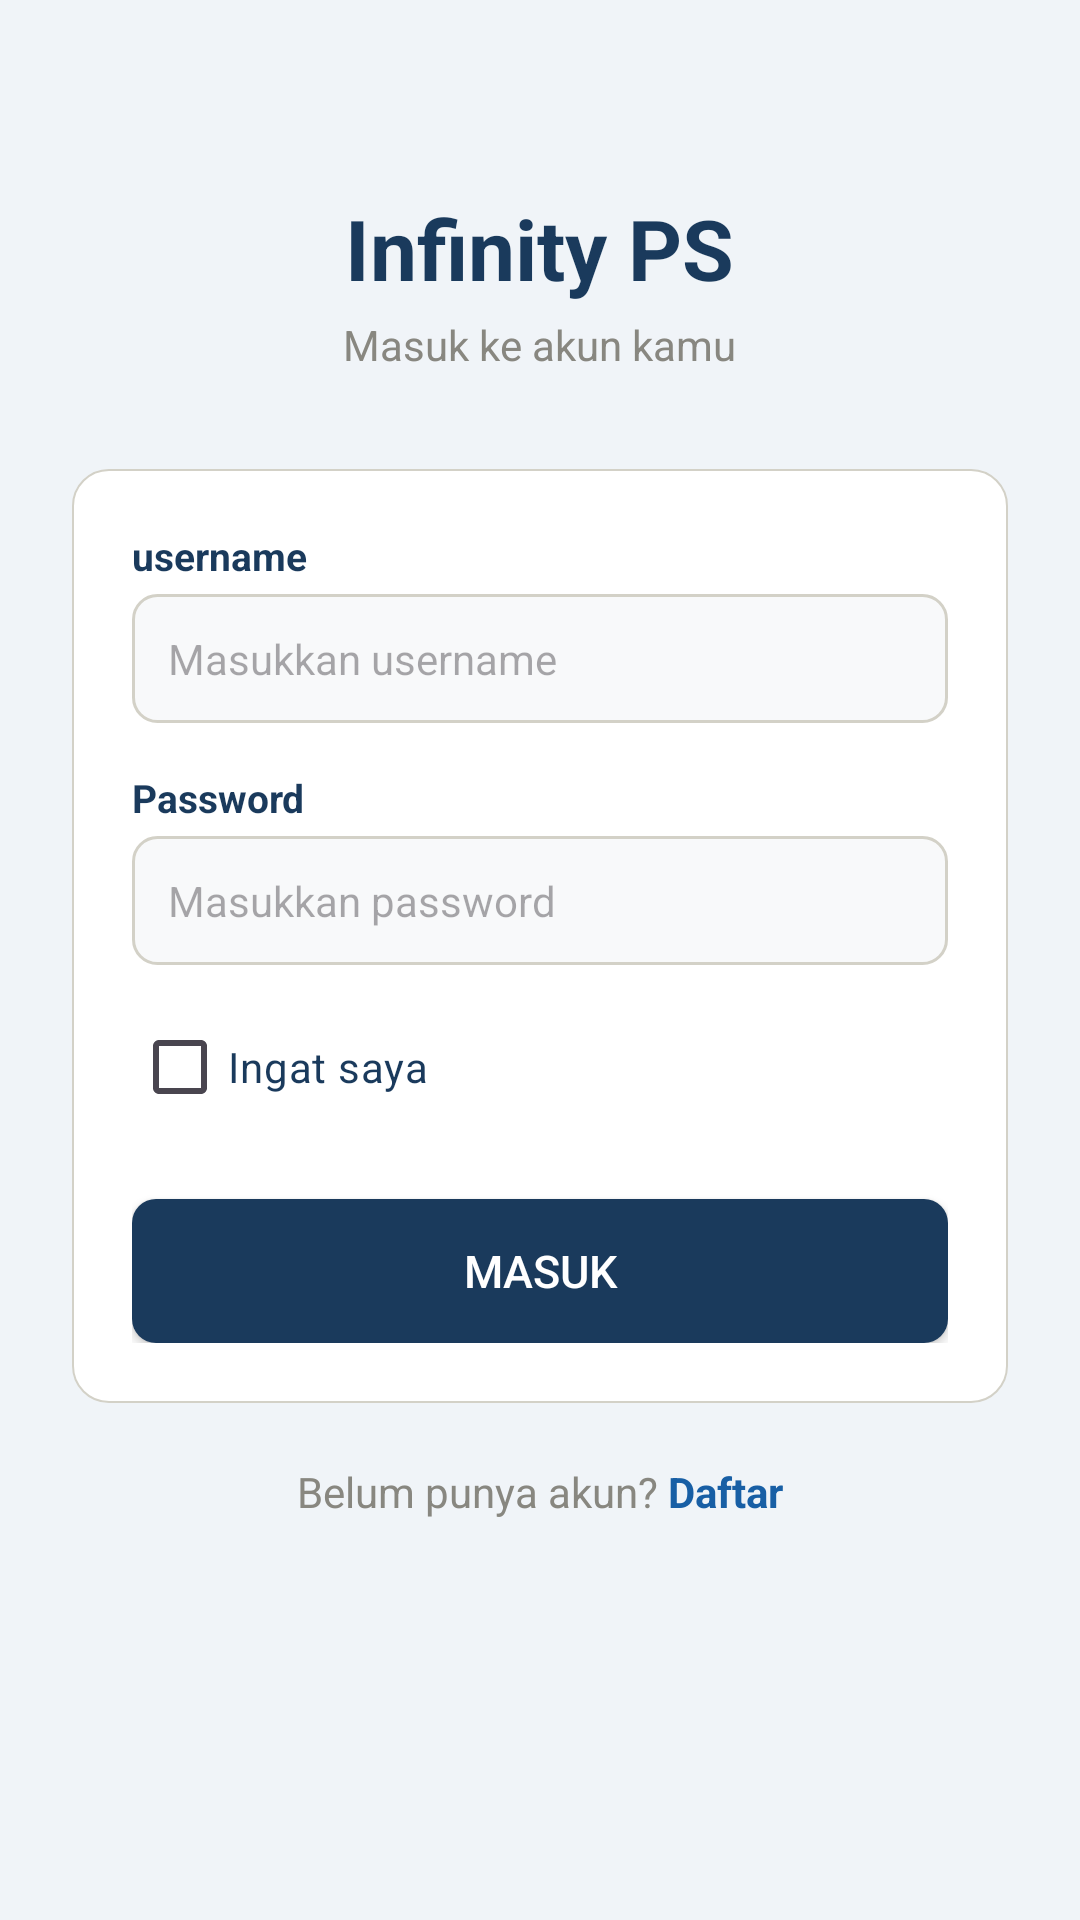

Layout XML and referenced resources for this Android screen:
<!-- AndroidManifest.xml: application theme Theme.ProjectUASMobile -->
<!-- res/layout/activity_login.xml -->
<?xml version="1.0" encoding="utf-8"?>
<ScrollView xmlns:android="http://schemas.android.com/apk/res/android"
    android:layout_width="match_parent"
    android:layout_height="match_parent"
    android:background="#F0F4F8">

    <LinearLayout
        android:layout_width="match_parent"
        android:layout_height="wrap_content"
        android:gravity="center"
        android:orientation="vertical"
        android:padding="24dp">

        <TextView
            android:layout_width="wrap_content"
            android:layout_height="wrap_content"
            android:layout_marginTop="40dp"
            android:text="Infinity PS"
            android:textColor="#1A3A5C"
            android:textSize="28sp"
            android:textStyle="bold"/>

        <TextView
            android:layout_width="wrap_content"
            android:layout_height="wrap_content"
            android:layout_marginTop="4dp"
            android:layout_marginBottom="32dp"
            android:text="Masuk ke akun kamu"
            android:textColor="#888780"
            android:textSize="14sp"/>

        <LinearLayout
            android:layout_width="match_parent"
            android:layout_height="wrap_content"
            android:background="@drawable/bg_card"
            android:orientation="vertical"
            android:padding="20dp">

            <TextView
                android:layout_width="wrap_content"
                android:layout_height="wrap_content"
                android:text="username"
                android:textColor="#1A3A5C"
                android:textSize="13sp"
                android:textStyle="bold"/>

            <EditText
                android:id="@+id/etEmail"
                android:layout_width="match_parent"
                android:layout_height="wrap_content"
                android:layout_marginTop="4dp"
                android:layout_marginBottom="16dp"
                android:background="@drawable/bg_input"
                android:hint="Masukkan username"
                android:inputType="textEmailAddress"
                android:padding="12dp"
                android:textSize="14sp"/>

            <TextView
                android:layout_width="wrap_content"
                android:layout_height="wrap_content"
                android:text="Password"
                android:textColor="#1A3A5C"
                android:textSize="13sp"
                android:textStyle="bold"/>

            <EditText
                android:id="@+id/etPassword"
                android:layout_width="match_parent"
                android:layout_height="wrap_content"
                android:layout_marginTop="4dp"
                android:layout_marginBottom="10dp"
                android:background="@drawable/bg_input"
                android:hint="Masukkan password"
                android:inputType="textPassword"
                android:padding="12dp"
                android:textSize="14sp"/>

            <CheckBox
                android:id="@+id/cbRemember"
                android:layout_width="wrap_content"
                android:layout_height="wrap_content"
                android:layout_marginBottom="20dp"
                android:text="Ingat saya"
                android:textColor="#1A3A5C"
                android:textSize="14sp"/>

            <Button
                android:id="@+id/btnLogin"
                android:layout_width="match_parent"
                android:layout_height="wrap_content"
                android:background="@drawable/bg_button_primary"
                android:text="Masuk"
                android:textColor="#FFFFFF"
                android:textSize="15sp"
                android:padding="12dp"/>

        </LinearLayout>

        <LinearLayout
            android:layout_width="wrap_content"
            android:layout_height="wrap_content"
            android:layout_marginTop="20dp"
            android:orientation="horizontal">

            <TextView
                android:layout_width="wrap_content"
                android:layout_height="wrap_content"
                android:text="Belum punya akun? "
                android:textColor="#888780"
                android:textSize="14sp"/>

            <TextView
                android:id="@+id/tvGoRegister"
                android:layout_width="wrap_content"
                android:layout_height="wrap_content"
                android:text="Daftar"
                android:textColor="#185FA5"
                android:textSize="14sp"
                android:textStyle="bold"/>
        </LinearLayout>

    </LinearLayout>
</ScrollView>
<!-- resources referenced by this layout -->
<resources>
  <!-- drawable bg_button_primary (drawable) -->
  <?xml version="1.0" encoding="utf-8"?>
  <shape xmlns:android="http://schemas.android.com/apk/res/android"
      android:shape="rectangle">
      <solid android:color="#1A3A5C"/>
      <corners android:radius="8dp"/>
  </shape>
  <!-- drawable bg_card (drawable) -->
  <?xml version="1.0" encoding="utf-8"?>
  <shape xmlns:android="http://schemas.android.com/apk/res/android"
      android:shape="rectangle">
      <solid android:color="#FFFFFF"/>
      <corners android:radius="12dp"/>
      <stroke android:width="0.5dp" android:color="#D3D1C7"/>
  </shape>
  <!-- drawable bg_input (drawable) -->
  <?xml version="1.0" encoding="utf-8"?>
  <shape xmlns:android="http://schemas.android.com/apk/res/android"
      android:shape="rectangle">
      <solid android:color="#F8F9FA"/>
      <corners android:radius="8dp"/>
      <stroke android:width="1dp" android:color="#D3D1C7"/>
  </shape>
  <style name="Theme.ProjectUASMobile" parent="Base.Theme.ProjectUASMobile" />
  <style name="Base.Theme.ProjectUASMobile" parent="Theme.Material3.DayNight.NoActionBar">
          
          
      </style>
</resources>
